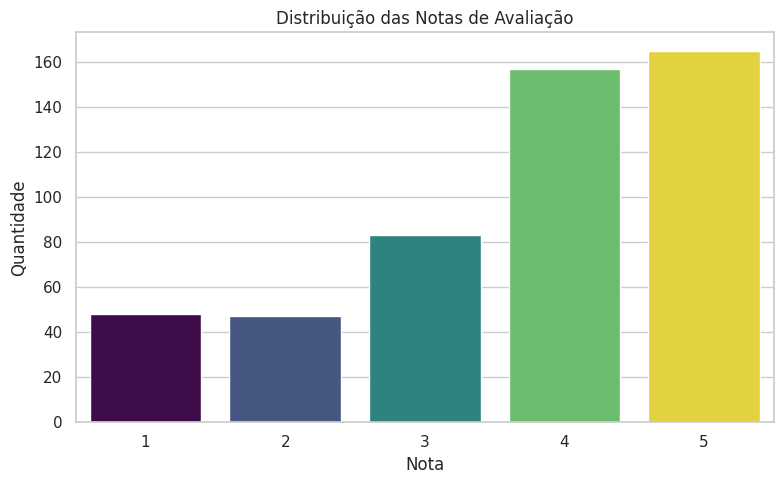
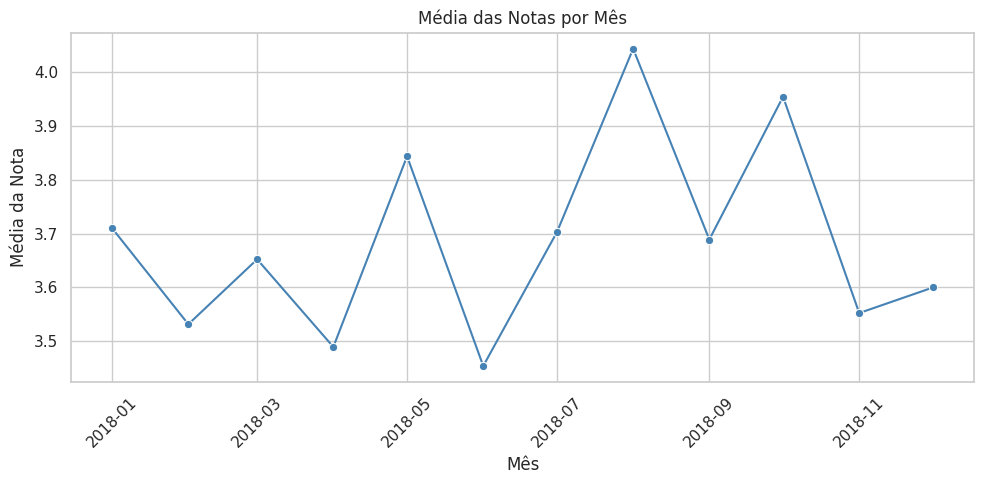
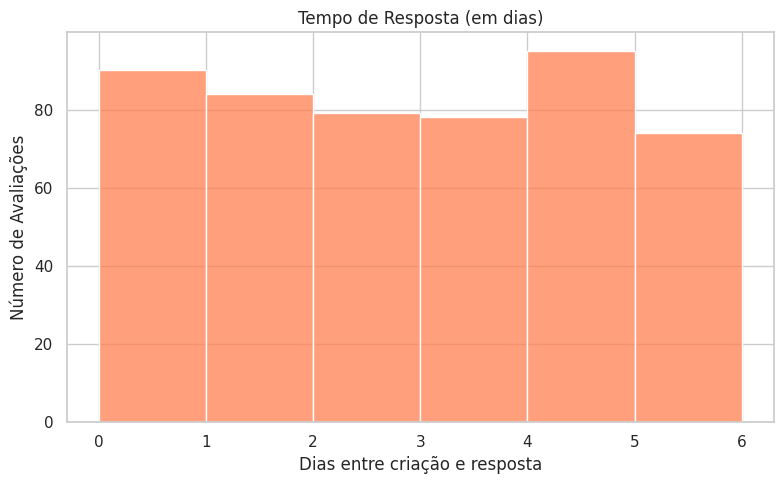

The matplotlib source for these figures, in order:
import pandas as pd
import numpy as np
import matplotlib.pyplot as plt
import seaborn as sns
from datetime import datetime, timedelta
import os
from datetime import date

# Estilo dos gráficos
sns.set(style="whitegrid")

# Dados fictícios
np.random.seed(42)
num_samples = 500

# Datas aleatórias entre 2018-01-01 e 2018-12-31
review_creation_dates = pd.to_datetime(np.random.choice(pd.date_range("2018-01-01", "2018-12-31"), num_samples))
# Tempo de resposta entre 0 e 5 dias
response_deltas = pd.to_timedelta(np.random.randint(0, 6, size=num_samples), unit='d')
review_answer_timestamps = review_creation_dates + response_deltas

# DataFrame
df = pd.DataFrame({
    "review_id": [f"rev_{i}" for i in range(num_samples)],
    "order_id": [f"ord_{i}" for i in range(num_samples)],
    "review_score": np.random.choice([1, 2, 3, 4, 5], size=num_samples, p=[0.1, 0.1, 0.2, 0.3, 0.3]),
    "review_comment_title": np.random.choice(["Ótimo", "Ruim", "Bom", "Péssimo", "Excelente", None], size=num_samples),
    "review_comment_message": np.random.choice([
        "Entrega rápida e produto excelente!",
        "Produto veio com defeito.",
        "Gostei muito, recomendo!",
        "Demorou demais para chegar.",
        "Atendimento maravilhoso!",
        None
    ], size=num_samples),
    "review_creation_date": review_creation_dates,
    "review_answer_timestamp": review_answer_timestamps
})

# Diretório de saída (adaptação para o repositório)
output_dir = os.path.join("plots", "insights", "reviews")
os.makedirs(output_dir, exist_ok=True)

# Feriados Brasileiros 2018
feriados_2018 = {
    date(2018, 1, 1): "Ano Novo",
    date(2018, 2, 13): "Terça de Carnaval",
    date(2018, 3, 29): "Sexta-feira Santa",
    date(2018, 4, 21): "Tiradentes",
    date(2018, 5, 1): "Dia do Trabalho",
    date(2018, 9, 7): "Independência do Brasil",
    date(2018, 10, 12): "Nossa Senhora Aparecida",
    date(2018, 11, 2): "Finados",
    date(2018, 11, 15): "Proclamação da República",
    date(2018, 11, 20): "Consciência Negra",
    date(2018, 12, 25): "Natal",
}

# Adicionar coluna de feriado ao DataFrame
df['is_feriado'] = df['review_creation_date'].dt.date.map(lambda x: x in feriados_2018)
df['feriado_nome'] = df['review_creation_date'].dt.date.map(lambda x: feriados_2018.get(x, None))

# 1. Gráfico de barras da distribuição das notas
plt.figure(figsize=(8, 5))
ax = sns.countplot(x="review_score", hue="review_score", data=df, palette="viridis", dodge=False)

try:
    ax.get_legend().remove()
except Exception:
    pass
plt.title("Distribuição das Notas de Avaliação")
plt.xlabel("Nota")
plt.ylabel("Quantidade")
plt.tight_layout()
bar_chart_path = os.path.join(output_dir, "distribuicao_notas.png")
plt.savefig(bar_chart_path)
plt.close()

# 2. Linha do tempo da média das notas por mês
df['review_month'] = df['review_creation_date'].dt.to_period('M').dt.to_timestamp()
monthly_avg = df.groupby('review_month')['review_score'].mean().reset_index()

plt.figure(figsize=(10, 5))
sns.lineplot(x='review_month', y='review_score', data=monthly_avg, marker='o', color='steelblue')
plt.title("Média das Notas por Mês")
plt.xlabel("Mês")
plt.ylabel("Média da Nota")
plt.xticks(rotation=45)
plt.tight_layout()
line_chart_path = os.path.join(output_dir, "media_notas_por_mes.png")
plt.savefig(line_chart_path)
plt.close()

# 3. Histograma do tempo de resposta
df['response_time_days'] = (df['review_answer_timestamp'] - df['review_creation_date']).dt.days

plt.figure(figsize=(8, 5))
sns.histplot(df['response_time_days'], bins=range(0, 7), kde=False, color='coral')
plt.title("Tempo de Resposta (em dias)")
plt.xlabel("Dias entre criação e resposta")
plt.ylabel("Número de Avaliações")
plt.tight_layout()
histogram_path = os.path.join(output_dir, "tempo_resposta_histograma.png")
plt.savefig(histogram_path)
plt.close()

print("Gráficos gerados com sucesso: distribuição das notas, média mensal das notas e tempo de resposta.")
